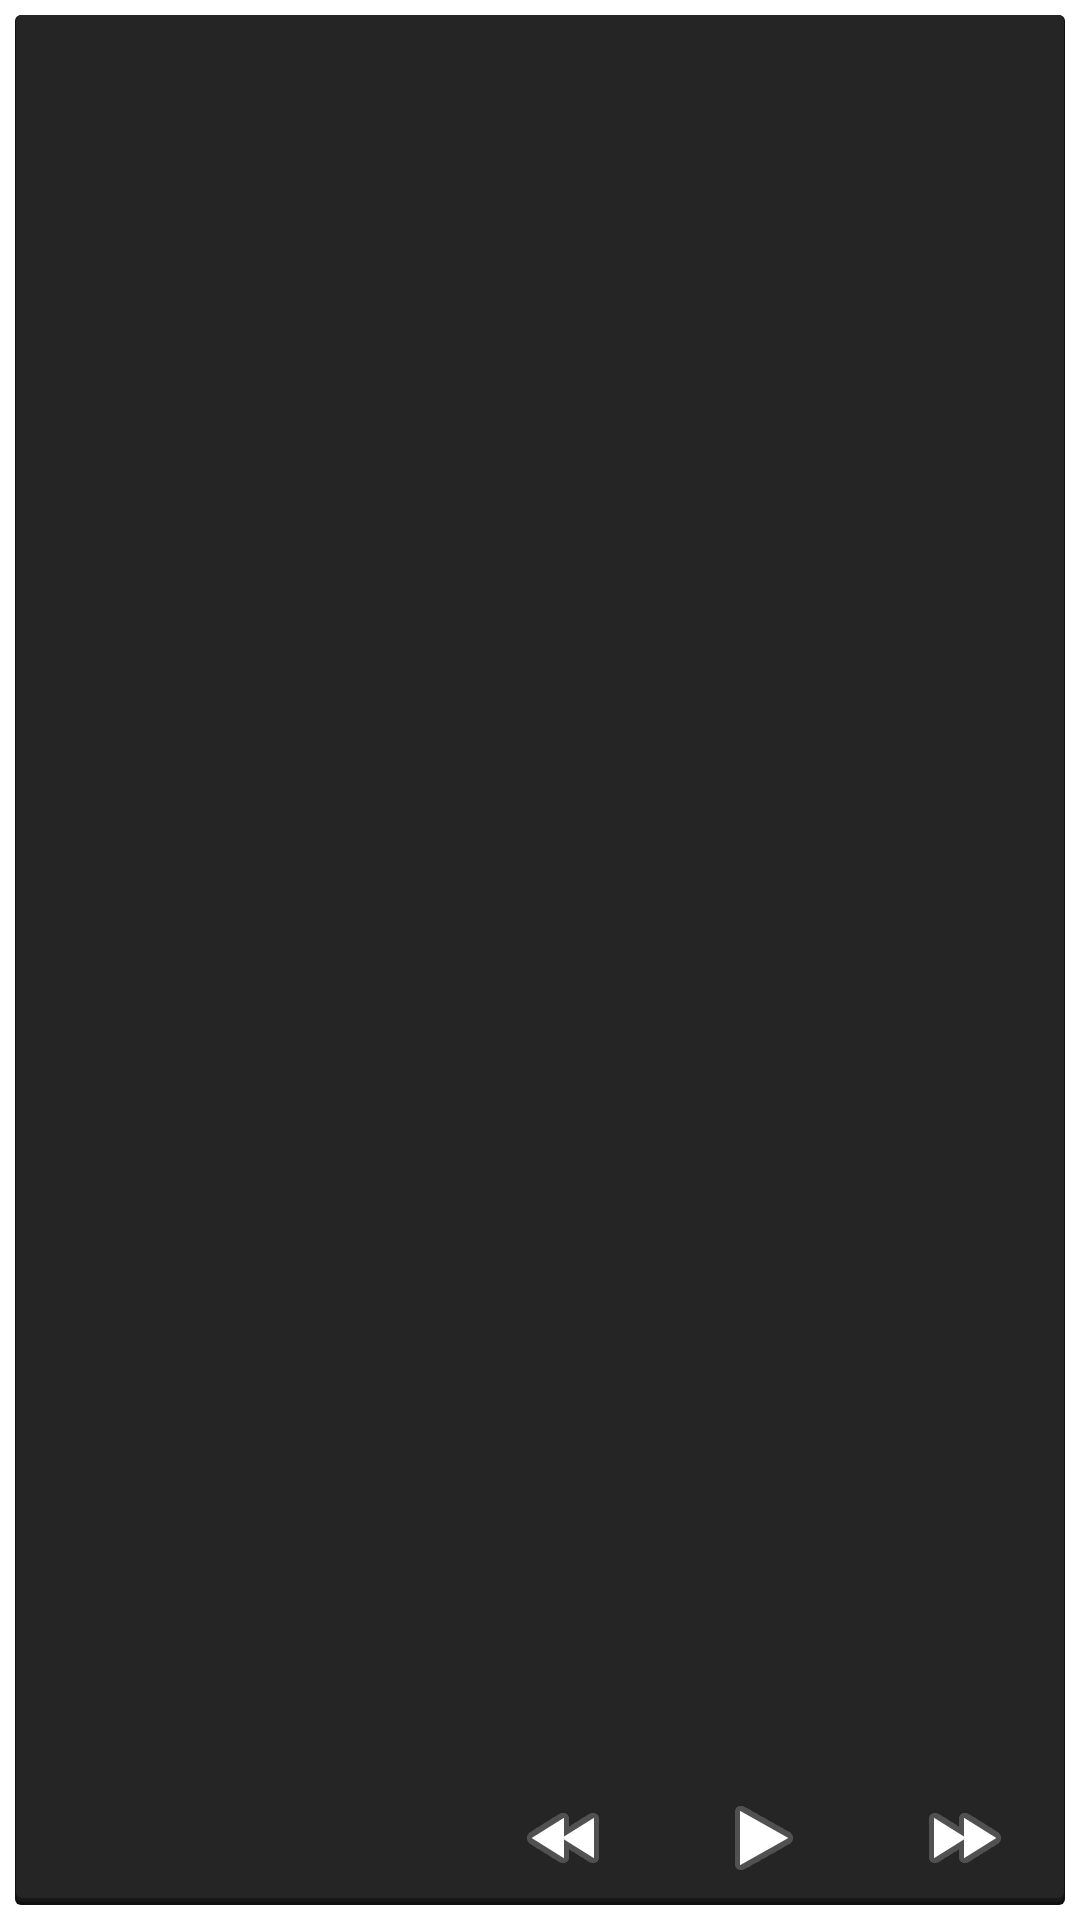

Write the Android layout XML for this screen, with the resource values it uses.
<!-- AndroidManifest.xml: application theme StartupTheme -->
<!-- res/layout/album_appwidget2x1.xml -->
<?xml version="1.0" encoding="utf-8"?>
<RelativeLayout xmlns:android="http://schemas.android.com/apk/res/android"
    android:layout_width="match_parent"
    android:layout_height="match_parent"
    android:background="@drawable/card_dark"
    android:orientation="horizontal">

    <LinearLayout
        android:id="@+id/controls"
        android:layout_width="200dip"
        android:layout_height="40dip"
        android:layout_alignParentBottom="true"
        android:layout_alignParentRight="true"
        android:orientation="horizontal">

        <ImageButton
            android:id="@+id/control_prev"
            style="@android:style/MediaButton.Rew"
            android:layout_width="0dip"
            android:layout_height="match_parent"
            android:layout_weight="1"
            android:background="?android:attr/selectableItemBackground"
            android:scaleType="center" />

        <ImageButton
            android:id="@+id/control_play"
            style="@android:style/MediaButton.Play"
            android:layout_width="0dip"
            android:layout_height="match_parent"
            android:layout_weight="1"
            android:background="?android:attr/selectableItemBackground"
            android:scaleType="center" />

        <ImageButton
            android:id="@+id/control_next"
            style="@android:style/MediaButton.Ffwd"
            android:layout_width="0dip"
            android:layout_height="match_parent"
            android:layout_weight="1"
            android:background="?android:attr/selectableItemBackground"
            android:scaleType="center" />
    </LinearLayout>

    <LinearLayout
        android:layout_width="match_parent"
        android:layout_height="match_parent"
        android:layout_above="@+id/controls"
        android:orientation="vertical"
        android:paddingLeft="10.0dip"
        android:paddingRight="8dip">

        <TextView
            android:id="@+id/title"
            android:layout_width="match_parent"
            android:layout_height="wrap_content"
            android:layout_gravity="left"
            android:ellipsize="none"
            android:fadingEdge="horizontal"
            android:fadingEdgeLength="20dip"
            android:fontFamily="sans-serif-light"
            android:singleLine="true"
            android:textColor="#FFFFFFFF"
            android:textSize="16sp"
            android:textStyle="bold" />

        <TextView
            android:id="@+id/artist"
            android:layout_width="match_parent"
            android:layout_height="wrap_content"
            android:layout_gravity="left"
            android:ellipsize="none"
            android:fadingEdge="horizontal"
            android:fadingEdgeLength="10dip"
            android:fontFamily="sans-serif-light"
            android:singleLine="true"
            android:textColor="#FFFFFFFF"
            android:textSize="13sp" />
    </LinearLayout>

</RelativeLayout>
<!-- resources referenced by this layout -->
<resources>
  <!-- drawable card_dark (drawable) -->
  <?xml version="1.0" encoding="utf-8"?>
  <selector xmlns:android="http://schemas.android.com/apk/res/android">
      
      <item android:drawable="@drawable/card_background_dark_pressed" android:state_focused="true" android:state_pressed="true" />
      <item android:drawable="@drawable/card_background_dark_pressed" android:state_focused="false" android:state_pressed="true" />
      <item android:drawable="@drawable/card_background_dark_pressed" android:state_focused="true" />
      <item android:drawable="@drawable/card_background_dark" />
  </selector>
  <style name="StartupTheme" parent="@android:style/Theme.Holo.Light.NoActionBar">
          <item name="android:windowBackground">@drawable/startup_logo</item>
          <item name="android:textViewStyle">@style/RobotoTextViewStyle</item>
          <item name="android:buttonStyle">@style/RobotoButtonStyle</item>
  
      </style>
  <!-- drawable card_background_dark (drawable) -->
  <?xml version="1.0" encoding="utf-8"?>
  <layer-list xmlns:android="http://schemas.android.com/apk/res/android">
  
      <item>
          <shape>
              <padding
                  android:bottom="5dp"
                  android:left="5dp"
                  android:right="5dp"
                  android:top="5dp" />
              <solid android:color="@color/transparent" />
          </shape>
      </item>
  
      <item>
          <shape>
              <padding
                  android:bottom="1dp"
                  android:left="0.5dp"
                  android:right="0.5dp"
                  android:top="0dp" />
              <solid android:color="@color/card_shadow_3" />
              <corners android:radius="2dp" />
          </shape>
      </item>
      <item>
          <shape>
              <padding
                  android:bottom="1.5dp"
                  android:left="0dp"
                  android:right="0dp"
                  android:top="0dp" />
              <solid android:color="@color/card_shadow_4" />
              <corners android:radius="2dp" />
          </shape>
      </item>
      
      <item>
          <shape>
              <solid android:color="@color/card_backgroung_dark" />
              <corners android:radius="2dp" />
          </shape>
      </item>
  
  </layer-list>
  <!-- drawable startup_logo (drawable) -->
  <?xml version="1.0" encoding="utf-8"?>
  <layer-list xmlns:android="http://schemas.android.com/apk/res/android"
      android:opacity="opaque">
      <item android:drawable="@android:color/white" />
      <item android:gravity="center">
          <bitmap
              android:gravity="center"
              android:src="@drawable/thundermusic_logo" />
      </item>
  </layer-list>
  <style name="RobotoTextViewStyle" parent="android:Widget.TextView">
          <item name="android:fontFamily">sans-serif-light</item>
      </style>
  <style name="RobotoButtonStyle" parent="android:Widget.Holo.Button">
          <item name="android:fontFamily">sans-serif-light</item>
      </style>
  <color name="transparent">#00000000</color>
  <color name="card_shadow_3">#101010</color>
  <color name="card_shadow_4">#181818</color>
  <color name="card_backgroung_dark_pressed">#454545</color>
  <color name="card_backgroung_dark">#252525</color>
</resources>
